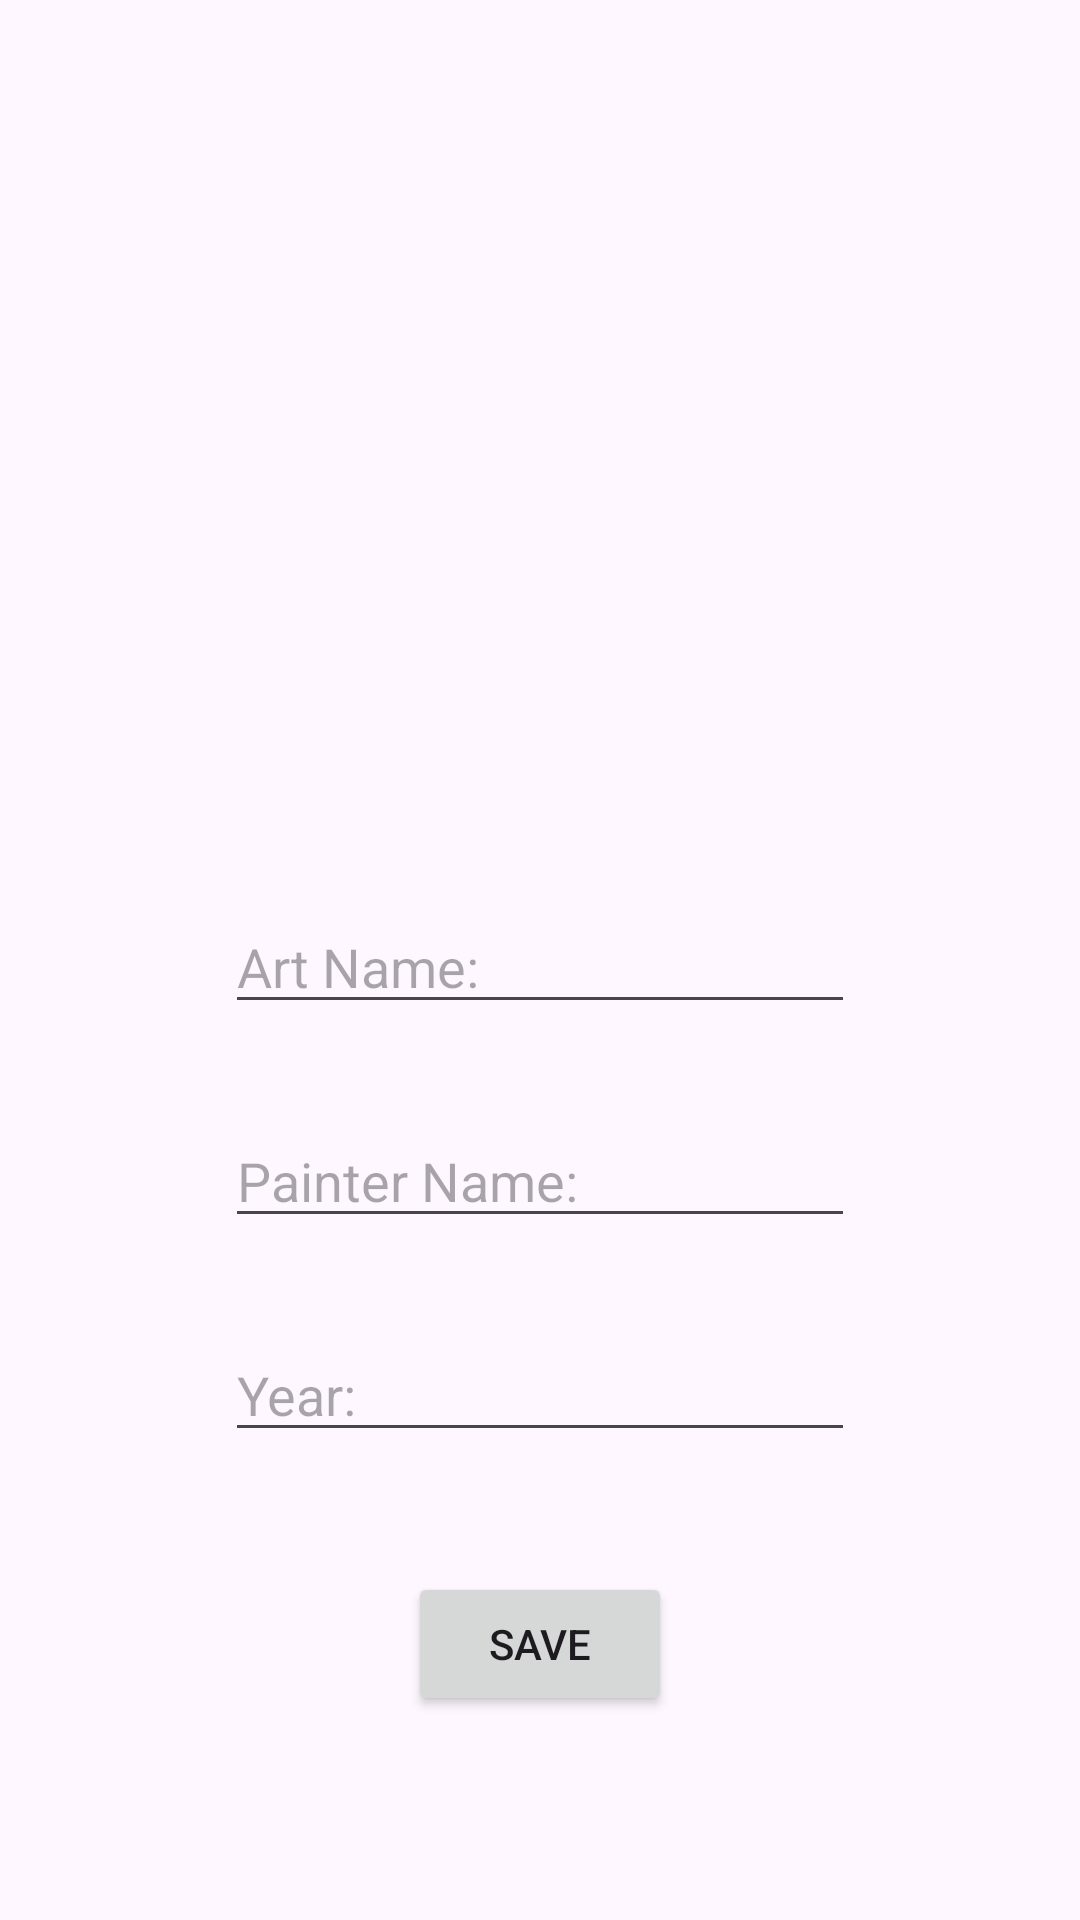

Write the Android layout XML for this screen, with the resource values it uses.
<!-- AndroidManifest.xml: application theme Theme.MyArtBookApplication -->
<!-- res/layout/activity_art.xml -->
<?xml version="1.0" encoding="utf-8"?>
<androidx.constraintlayout.widget.ConstraintLayout xmlns:android="http://schemas.android.com/apk/res/android"
    xmlns:app="http://schemas.android.com/apk/res-auto"
    xmlns:tools="http://schemas.android.com/tools"
    android:layout_width="match_parent"
    android:layout_height="match_parent"
    tools:context=".ArtActivity">

    <ImageView
        android:id="@+id/imageView"
        android:layout_width="200dp"
        android:layout_height="200dp"
        android:layout_marginTop="70dp"
        android:onClick="selectImage"
        app:layout_constraintEnd_toEndOf="parent"
        app:layout_constraintHorizontal_bias="0.496"
        app:layout_constraintStart_toStartOf="parent"
        app:layout_constraintTop_toTopOf="parent"
        app:srcCompat="@drawable/selectimage" />

    <EditText
        android:id="@+id/nameText"
        android:layout_width="wrap_content"
        android:layout_height="wrap_content"
        android:layout_marginTop="30dp"
        android:ems="10"
        android:hint="Art Name:"
        android:inputType="text"
        app:layout_constraintEnd_toEndOf="parent"
        app:layout_constraintStart_toStartOf="parent"
        app:layout_constraintTop_toBottomOf="@+id/imageView" />

    <EditText
        android:id="@+id/painterText"
        android:layout_width="wrap_content"
        android:layout_height="wrap_content"
        android:layout_marginTop="30dp"
        android:ems="10"
        android:hint="Painter Name:"
        android:inputType="text"
        app:layout_constraintEnd_toEndOf="parent"
        app:layout_constraintStart_toStartOf="parent"
        app:layout_constraintTop_toBottomOf="@+id/nameText" />

    <EditText
        android:id="@+id/yearText"
        android:layout_width="wrap_content"
        android:layout_height="wrap_content"
        android:layout_marginTop="30dp"
        android:ems="10"
        android:hint="Year:"
        android:inputType="text"
        app:layout_constraintEnd_toEndOf="parent"
        app:layout_constraintStart_toStartOf="parent"
        app:layout_constraintTop_toBottomOf="@+id/painterText" />

    <Button
        android:id="@+id/button"
        android:layout_width="wrap_content"
        android:layout_height="wrap_content"
        android:layout_marginTop="40dp"
        android:onClick="save"
        android:text="save"
        app:layout_constraintEnd_toEndOf="parent"
        app:layout_constraintStart_toStartOf="parent"
        app:layout_constraintTop_toBottomOf="@+id/yearText" />
</androidx.constraintlayout.widget.ConstraintLayout>
<!-- resources referenced by this layout -->
<resources>
  <style name="Theme.MyArtBookApplication" parent="Base.Theme.MyArtBookApplication" />
  <style name="Base.Theme.MyArtBookApplication" parent="Theme.Material3.DayNight">
          
          
      </style>
</resources>
